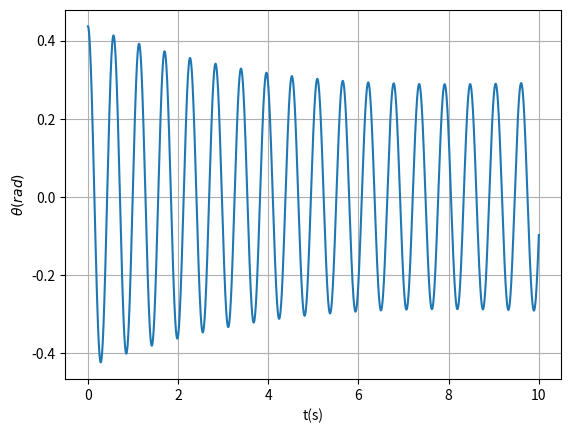

Recreate this plot in Python.
#!/usr/bin/env python3
# -*- coding: utf-8 -*-
"""
Created on Sun Sep  7 16:57:46 2025

[redacted]
"""
import numpy as np
import matplotlib.pyplot as plt
tdeb=0
tfin=10 #date de fin en seconde
N=100000
dt=(tfin-tdeb)/N

alpha= np.pi/2 #angle que fait la direction d'excitation avec l'horizontale
l=8e-2# longueur du pendule en m
g=9.81#m/s2
f0=1/(2*np.pi)*(g/l)**0.5
print('fréquence propre:',f0,'Hz')
print('fréquence queue de cheval:',2*f0,'Hz')
f=3.5248# fréquence de l'excitateur en Hz
omega=2*np.pi*f
a=1e-3#amplitude des oscillations en m
fmin=(2*g*l)**0.5/(2*np.pi*a)
print('fréquence minimale pour le pendule kapiza:',fmin,'Hz','soit',fmin*60,'bpm')

tau=5#temps de relaxation en s

t=np.zeros(N)
theta=np.zeros(N) #initialisation des valeurs de l'angle du pendule par rapport à la verticale ascendante
thetap=np.zeros(N) #initialisation des valeurs de la vitesse angulaire du pendule


thetap[0]=0# vitesse angulaire initiale en rad/s
theta[0]=25/180*np.pi #angle initial par rapport à la verticale descendante

#calcul des valeurs de theta et thetap par la méthode d'Euler
for i in range(0,N-1):
    t[i+1]=t[i]+dt
    theta[i+1]=theta[i]+dt*thetap[i] 
    thetap[i+1]=thetap[i]+dt*(-np.sin(theta[i])*g/l+np.cos(theta[i]+alpha)*a*omega**2*np.cos(omega*t[i])/l-thetap[i]/tau)

#Permet de tracer l'evolution de l'angle du pendule par rapport à la verticale descendante
plt.figure()
plt.xlabel('t(s)')
plt.ylabel(r'$\theta(rad)$')
plt.grid()
plt.plot(t,theta)
plt.show()








